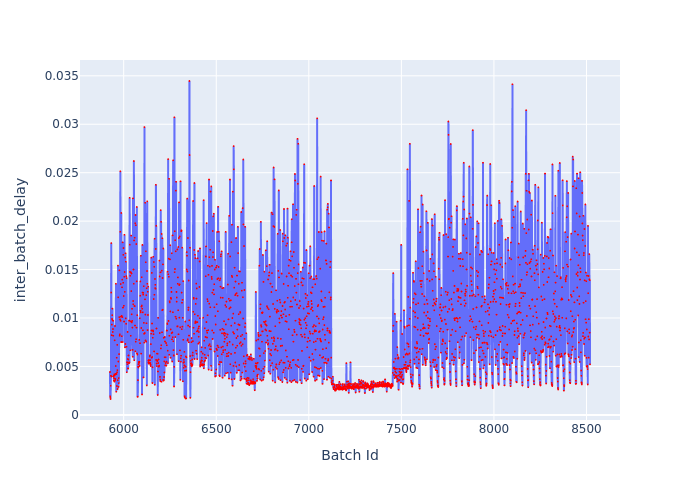

The table this chart was drawn from, first rows:
Batch Id, inter_batch_delay
5926, 0.00443
5927, 0.001918
5928, 0.001811
5929, 0.001639
5930, 0.003007
5931, 0.004043
5932, 0.01263
5933, 0.01774
5934, 0.003965
5935, 0.008233
5936, 0.009323
5937, 0.009898
5938, 0.0103
5939, 0.01097
5940, 0.009752
5941, 0.008559
5942, 0.008861
5943, 0.009716
5944, 0.008167
5945, 0.003958
5946, 0.004023
5947, 0.003534
5948, 0.00378
5949, 0.004183
5950, 0.003435
5951, 0.007695
5952, 0.004087
5953, 0.009177
5954, 0.003602
5955, 0.003712
5956, 0.004228
5957, 0.005045
5958, 0.01353
5959, 0.004211
5960, 0.00239
5961, 0.004225
5962, 0.005899
5963, 0.002981
5964, 0.004405
5965, 0.007223
5966, 0.00462
5967, 0.002669
5968, 0.003584
5969, 0.01541
5970, 0.01213
5971, 0.005506
5972, 0.002887
5973, 0.0038
5974, 0.003278
5975, 0.006275
5976, 0.01009
5977, 0.01492
5978, 0.008165
5979, 0.008309
5980, 0.00986
5981, 0.01891
5982, 0.02514
5983, 0.009711
5984, 0.01351
5985, 0.01015
... 2,534 more rows
